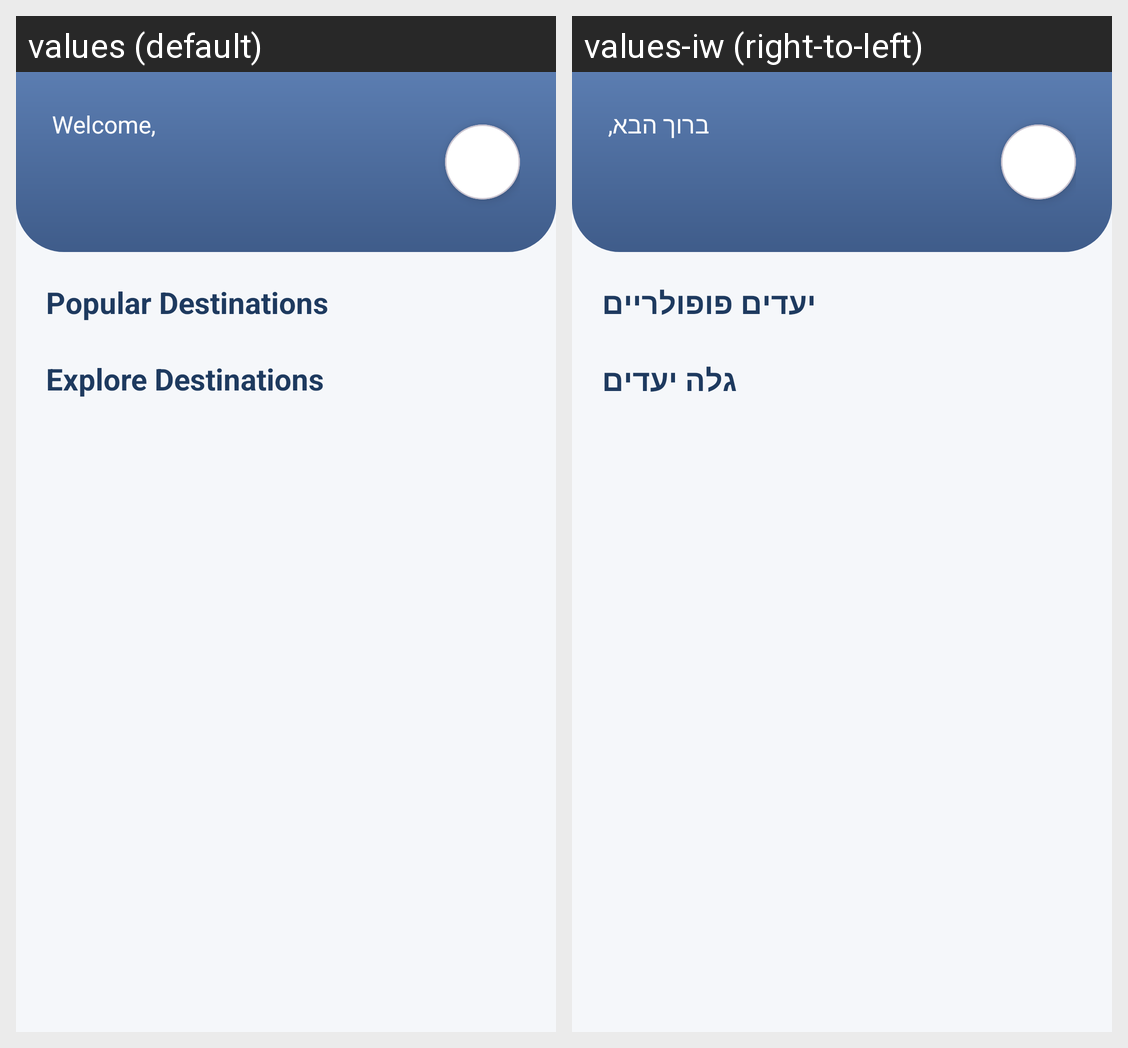

Here is an Android app screen in its default locale and in the app's own translations. Write out the translated-string differences for the strings that appear on this screen.
Android screen res/layout/fragment_home.xml rendered under 2 locales, left to right: values (default), values-iw (right-to-left). Device: Nexus 5 (rendered at 1080×1920; each locale shown at half size, 540×960, under a caption strip naming it); theme Theme.ETravelApp.
Strings drawn on this screen, with the default value and each locale's value (text and hints the layout hard-codes, and strings that could not be matched under every locale, appear in the picture but are not listed):

home_welcome
  values: Welcome,
  values-iw: ברוך הבא,

home_popular_destinations
  values: Popular Destinations
  values-iw: יעדים פופולריים

home_explore_destinations
  values: Explore Destinations
  values-iw: גלה יעדים
